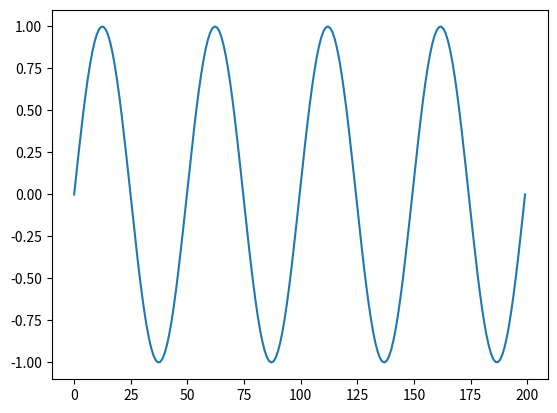

Here is the Python script that generated this plot: (Note: this script raises an exception after producing the figure.)
import matplotlib.pyplot as plt
import numpy as np


def generate_sine_wave (frequency, amplitude, duration, sampling_rate): 
    t = np.linspace(0, duration, int(sampling_rate * duration))
    signal = amplitude * np.sin(2 * np.pi * frequency * t)
    return signal

sine_wave = generate_sine_wave (2, 1, 2, 100)

print (sine_wave)
plt.plot(sine_wave)

def generate_sawtooth_wave (frequency, amplitude, duration, sampling_rate, width =1 ): 
    t = np.linspace(0, duration, int(sampling_rate * duration))
    sawtooth_wave = amplitude * signal.sawtooth(2 * np.pi * frequency * t, width)
    return sawtooth_wave

sawtooth_wave = generate_sawtooth_wave (3, 0.4, 2, 100)

plt.plot(sawtooth_wave)

def time_shift_signal(signal, shift_seconds, sampling_rate):
    shift_samples = int(shift_seconds * sampling_rate)
    return (signal, shift_samples)

sine_shifted = time_shift_signal(sine_wave, 1, 5) 
sawtooth_shifted = time_shift_signal(sawtooth_wave, 2, 100)  

def time_scale_signal(signal, scale_factor, sampling_rate):
    """Scale the time axis of a signal by a factor"""
    original_length = len(signal)
    new_length = int(original_length / scale_factor)
    
    
    original_indices = np.arange(original_length)
    new_indices = np.linspace(0, original_length - 0.05, new_length)
    
    scaled_signal = np.interp(new_indices, original_indices, signal)
    return scaled_signal

sine_fast = time_scale_signal(sine_wave, 2, 100)

sine_slow = time_scale_signal(sine_wave, 0.5, 100)